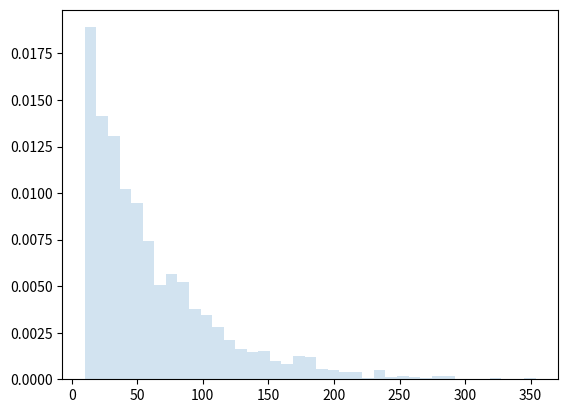
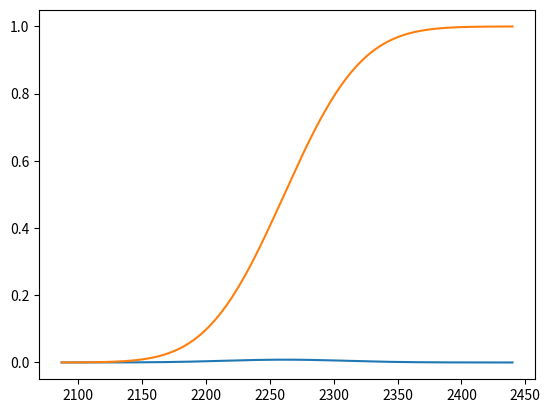

Here is the Python script that generated these plots, in order:
# -*- coding: utf-8 -*-
"""TestCosmici_v1.ipynb

Automatically generated by Colab.

Original file is located at
    https://colab.research.google.com/<link-removed>
"""

#usiamo scipy.stats per le definizioni di distribuzione esponenziale e binomiale:
from scipy.stats import poisson,binom,expon
#importiamo matplotlib e math:
import matplotlib.pyplot as plt
import math

#prendiamo il flusso totale al livello del mare al di sopra di 10 GeV (https://www.diva-portal.org/smash/get/diva2:1597287/FULLTEXT01.pdf):
#il flusso integrale è ordine di 10-3 [cm-2 s-1 sr-1]:
I_0=0.001

#va integrato nell'angolo di zenith per i muoni!
#per ora consideriamo un angolo solido totale (2 pigreco, ma ci torneremo...)
#consideriamo un rivelatore a dimensione variabile, per esempio un quadrato di lato l = 10 cm

#scriviamo

omega=2*math.pi
area=100 # in cm^2
hours=1
t_data=hours*3600

muon_rate=I_0*omega*t_data*area

print(" il rate di muoni in "+str(hours)+" ore è: "+str(muon_rate))

#al di sopra di 10 GeV i muoni cosmici hanno una disctirbuzione in energia che è un esponenziale decrescente
#Consideriamo per semplicità un esponenziale decrescente con "vita media" 50 GeV:
e1 = expon(scale=50,loc=10) #nota bene: in realtà dovremmo definirla solo al di sopra di 10 GeV, teniamo questa come prima approssimazione
#(1/scale)*  e-((x-loc)/scale) --> scale è l'equivalente di 'tau', la vita media, loc è il punto di partenza

#generiamo ad esempio il numero di muoni cosmici previsto sopra:
energies = e1.rvs(size=int(muon_rate))
print(energies)

len(energies)

fig,ax= plt.subplots()
ax.hist(energies, density=True, bins='auto', histtype='stepfilled', alpha=0.2)
#plt.show()

import numpy as np
muon_prob = poisson(muon_rate)
ndatasets=10000

print("Il numero di conteggi atteso e' pari a ",int(muon_rate))
#x= np.arange(muon_prob.ppf(0.01),muon_prob.ppf(0.99))
x= np.arange(muon_prob.ppf(1.0/ndatasets),muon_prob.ppf(1-1.0/ndatasets))
y=muon_prob.pmf(x)
fig2, axs = plt.subplots()
axs.plot(x,y)

y = poisson.cdf(x, muon_rate, 0)
plt.plot(x, y)
plt.show()